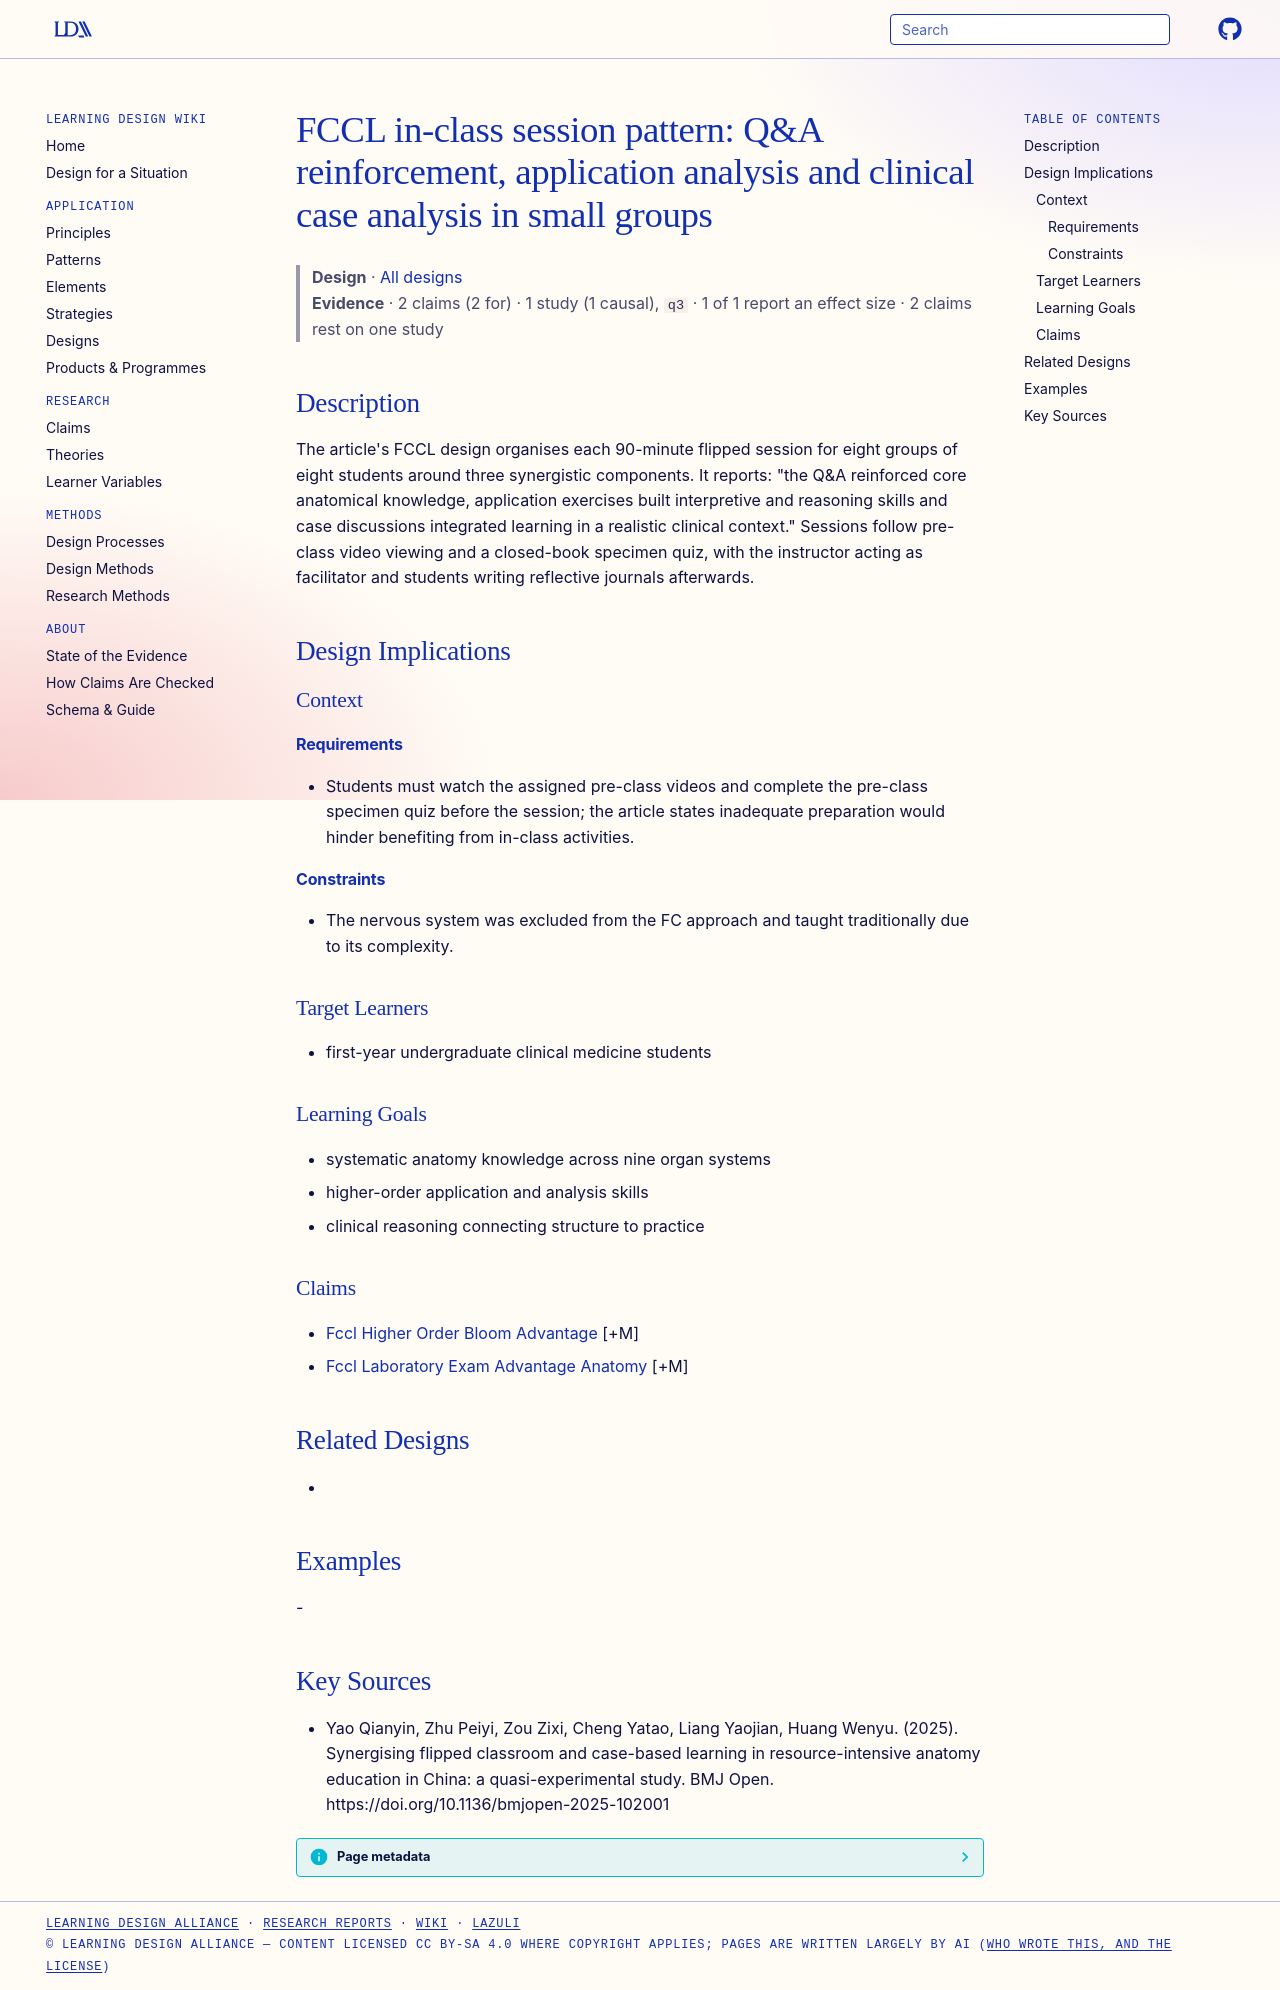

repository: Learning-Design-Alliance/learning-wiki · page: designs/fccl-qa-application-case-session-pattern/index.html · generator: mkdocs

---
type: design
id: fccl-qa-application-case-session-pattern
title: "FCCL in-class session pattern: Q&A reinforcement, application analysis and clinical case analysis in small groups"
description: "The article's FCCL design organises each 90-minute flipped session for eight groups of eight students around three synergistic components."
status: review
generated:
  by: "process:settle-candidates"
  at: 2026-11-05
sources:
  - id: yao-qianyin-2025
    resource: "https://doi.org/10.1136/bmjopen-2025-102001"
    title: "Yao Qianyin, Zhu Peiyi, Zou Zixi, Cheng Yatao, Liang Yaojian, Huang Wenyu. (2025). Synergising flipped classroom and case-based learning in resource-intensive anatomy education in China: a quasi-experimental study. BMJ Open. https://doi.org/10.1136/bmjopen-2025-102001"
    author: Yao Qianyin, Zhu Peiyi, Zou Zixi, Cheng Yatao, Liang Yaojian, Huang Wenyu
---

# FCCL in-class session pattern: Q&A reinforcement, application analysis and clinical case analysis in small groups

> **Design** · [All designs](index.md)
> **Evidence** · 2 claims (2 for) · 1 study (1 causal), `q3` · 1 of 1 report an effect size · 2 claims rest on one study

## Description
The article's FCCL design organises each 90-minute flipped session for eight groups of eight students around three synergistic components. It reports: "the Q&A reinforced core anatomical knowledge, application exercises built interpretive and reasoning skills and case discussions integrated learning in a realistic clinical context." Sessions follow pre-class video viewing and a closed-book specimen quiz, with the instructor acting as facilitator and students writing reflective journals afterwards.

## Design Implications

### Context
#### Requirements
- Students must watch the assigned pre-class videos and complete the pre-class specimen quiz before the session; the article states inadequate preparation would hinder benefiting from in-class activities.
#### Constraints
- The nervous system was excluded from the FC approach and taught traditionally due to its complexity.

### Target Learners
- first-year undergraduate clinical medicine students

### Learning Goals
- systematic anatomy knowledge across nine organ systems
- higher-order application and analysis skills
- clinical reasoning connecting structure to practice

### Claims
- [Fccl Higher Order Bloom Advantage](../claims/fccl-higher-order-bloom-advantage.md) [+M]
- [Fccl Laboratory Exam Advantage Anatomy](../claims/fccl-laboratory-exam-advantage-anatomy.md) [+M]

## Related Designs
- 

## Examples
-

## Key Sources
- Yao Qianyin, Zhu Peiyi, Zou Zixi, Cheng Yatao, Liang Yaojian, Huang Wenyu. (2025). Synergising flipped classroom and case-based learning in resource-intensive anatomy education in China: a quasi-experimental study. BMJ Open. https://doi.org/10.1136/bmjopen-2025-102001
